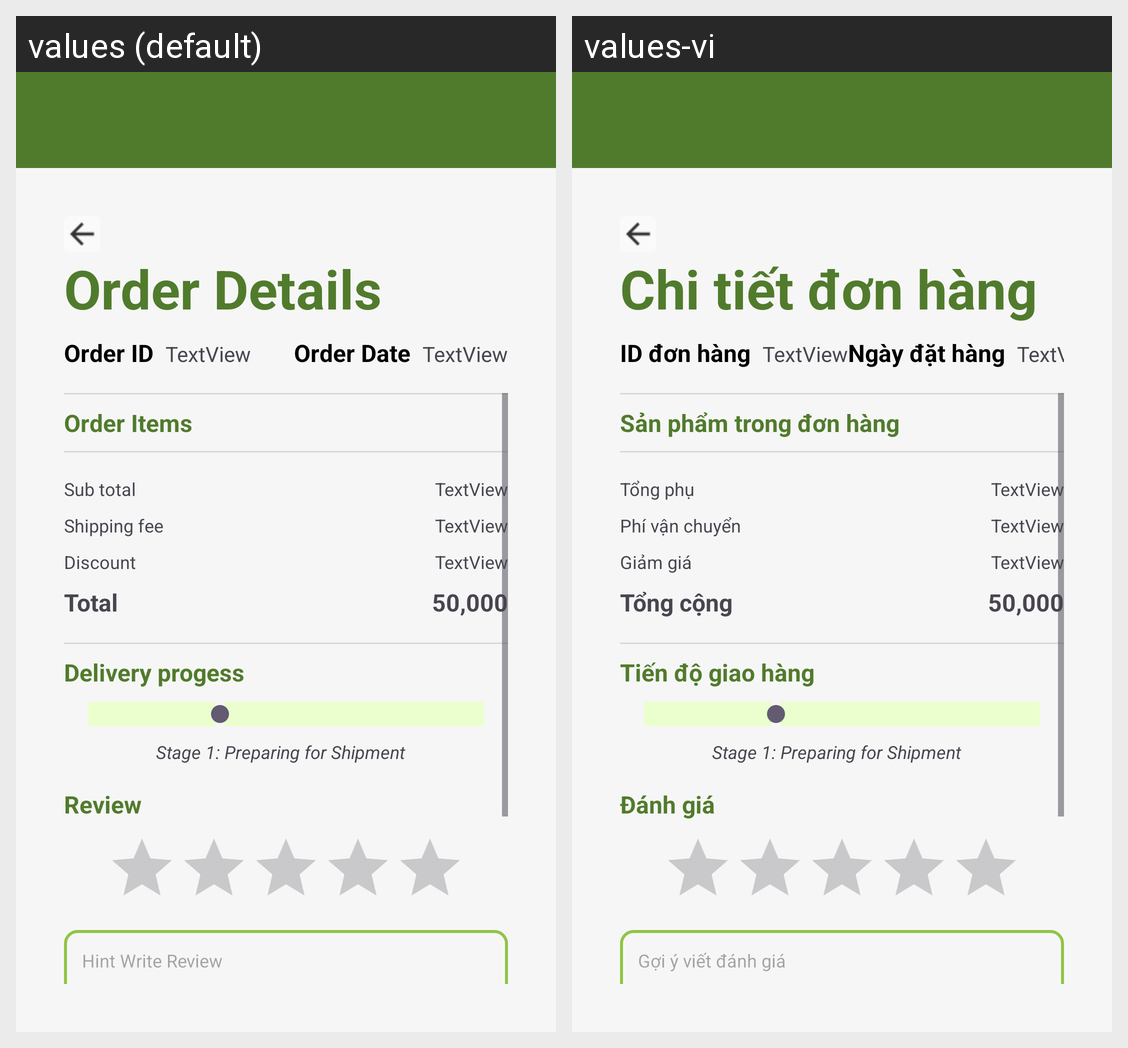

Translations of the strings shown on this Android screen, per locale in the grid:
Android screen res/layout/activity_order_detail.xml rendered under 2 locales, left to right: values (default), values-vi. Device: Nexus 5 (rendered at 1080×1920; each locale shown at half size, 540×960, under a caption strip naming it); theme Theme.GreeneriePlantie.
Strings drawn on this screen, with the default value and each locale's value (text and hints the layout hard-codes, and strings that could not be matched under every locale, appear in the picture but are not listed):

title_order_details
  values: Order Details
  values-vi: Chi tiết đơn hàng

title_order_id
  values: Order ID
  values-vi: ID đơn hàng

title_order_date
  values: Order Date
  values-vi: Ngày đặt hàng

title_order_items
  values: Order Items
  values-vi: Sản phẩm trong đơn hàng

title_subtotal
  values: Sub total
  values-vi: Tổng phụ

title_shipping_fee
  values: Shipping fee
  values-vi: Phí vận chuyển

title_discount
  values: Discount
  values-vi: Giảm giá

title_total
  values: Total
  values-vi: Tổng cộng

title_delivery_progress
  values: Delivery progess
  values-vi: Tiến độ giao hàng

title_review
  values: Review
  values-vi: Đánh giá

hint_write_review
  values: Hint Write Review
  values-vi: Gợi ý viết đánh giá
